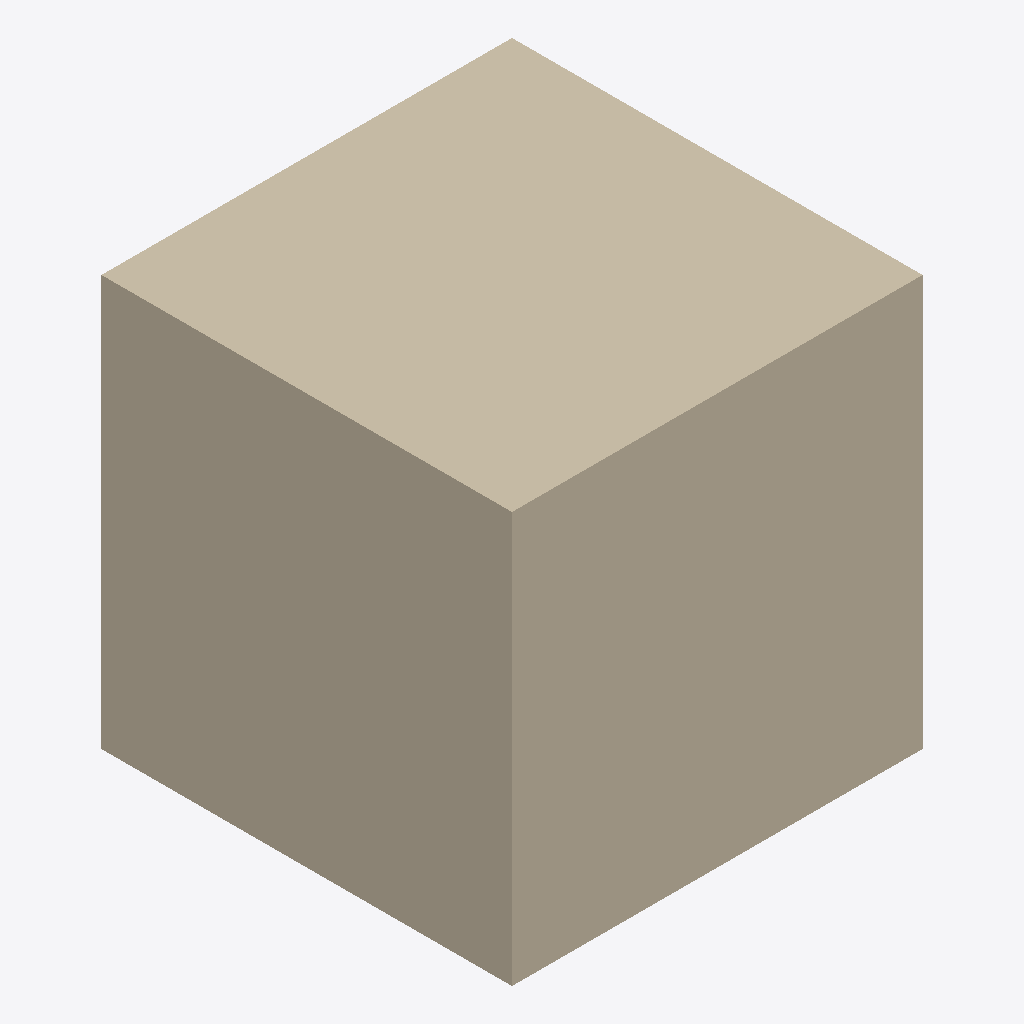
Isometric view of an IFC building model (IFC-SPF (STEP), schema IFC4, length unit metre), seen from the south-west, elements coloured by IFC class: 1 wall (beige).
Extent 2.0 m × 2.0 m × 2.0 m (x, y, z). Storeys (1): Ground Floor at 0.00 m. Elements (1): 1 IfcWall.

HEADER;
FILE_DESCRIPTION(('ViewDefinition[DesignTransferView]'),'2;1');
FILE_NAME('name_template_fixture.ifc','2026-07-19T00:00:00',(),(),'IfcOpenShell','IfcOpenShell','Nobody');
FILE_SCHEMA(('IFC4'));
ENDSEC;
DATA;
#14=IFCPROJECT('2xwg5dkcT4T8MlEIX1jLjD',#5,'Test Project',$,$,$,$,(#10),#13);
#16=IFCSITE('3cz3qtLYbCURHSIUoySdUS',#5,'Test Site',$,$,#15,$,$,$,$,$,$,$,$);
#18=IFCBUILDING('2dErbdcOP6Nh7ym5xn_$Ec',#5,'Test Building',$,$,#17,$,$,$,$,$,$);
#20=IFCBUILDINGSTOREY('0MbU9rGEH1LAWUFmJ3gCcg',#5,'Ground Floor',$,$,#19,$,$,$,$);
#40=IFCWALL('27uW0y7Gr72R8yo2C4vBlV',#5,'Test Wall','A wall for --name-template tests',$,#24,#39,'TAG-001',.ELEMENTEDWALL.);
ENDSEC;
